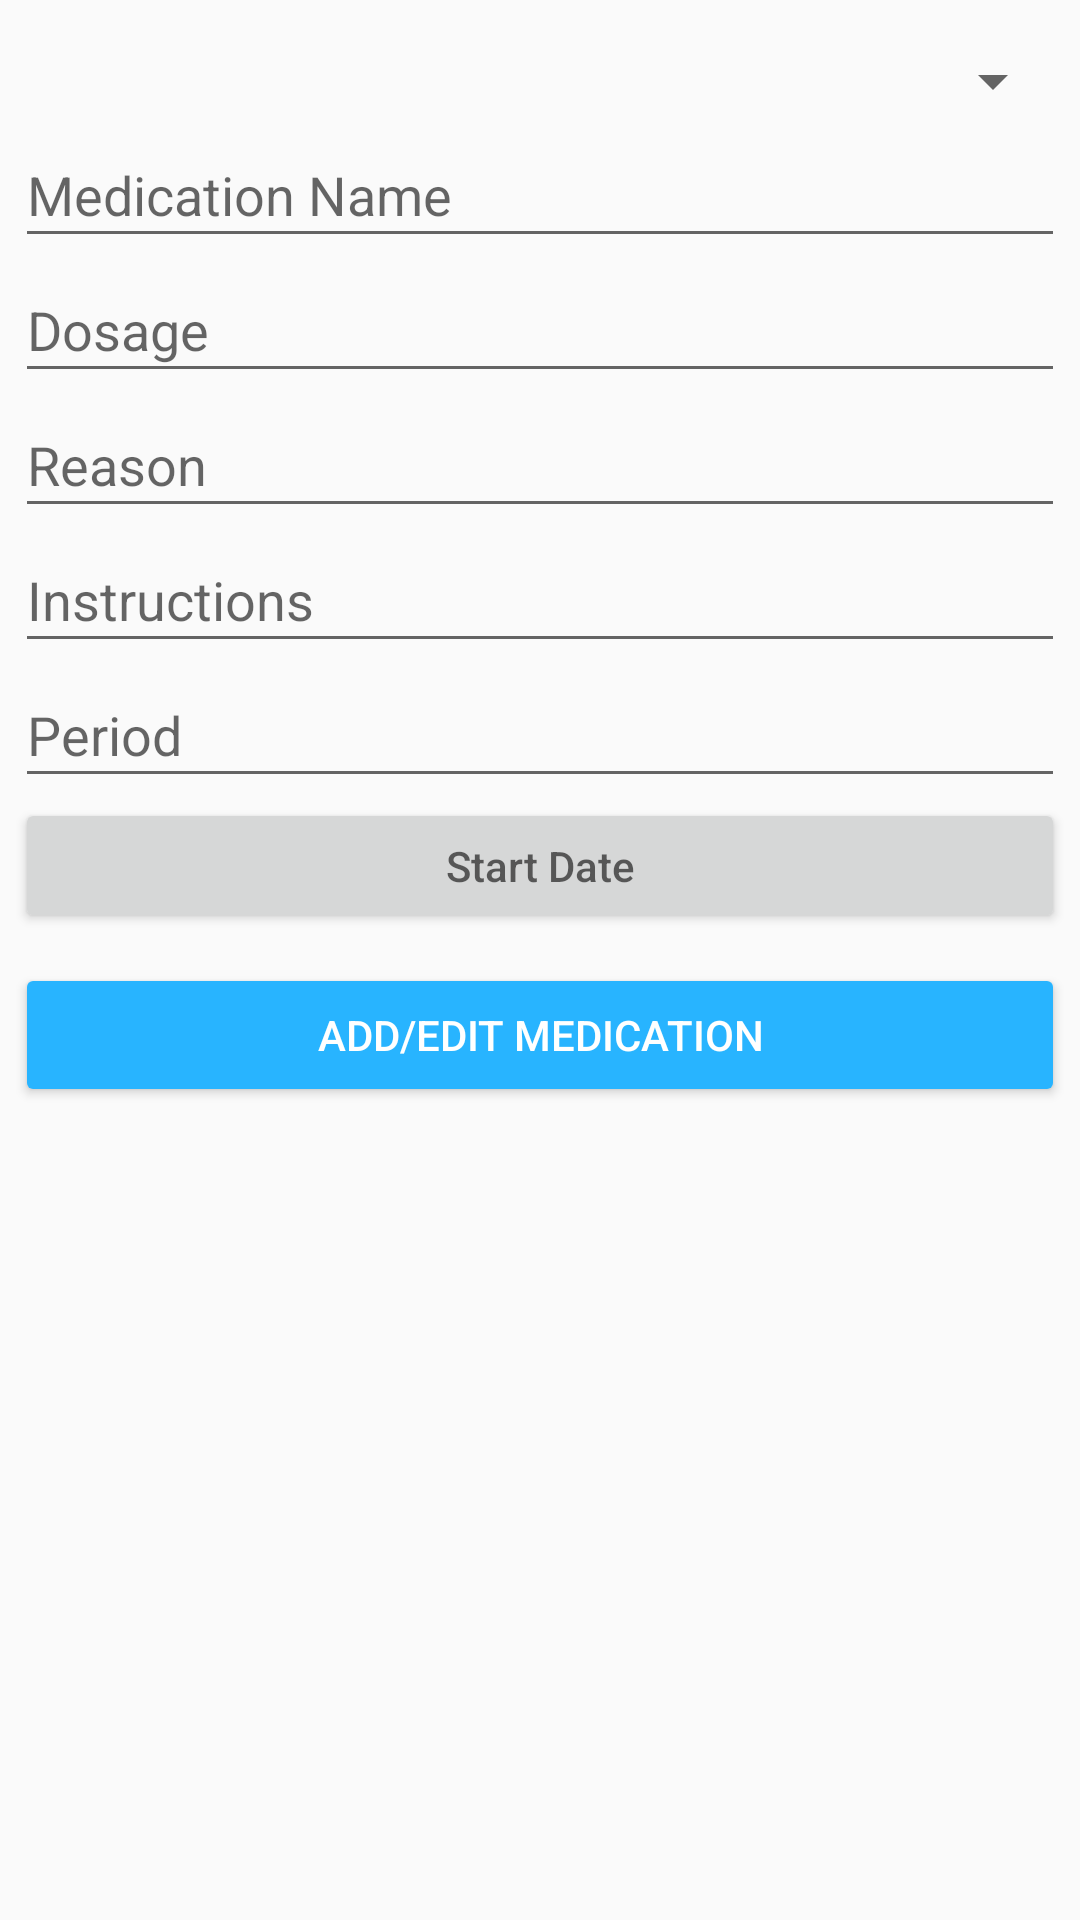

This screen was rendered from an Android layout file. Write that file and the resources it references.
<!-- AndroidManifest.xml: application theme AppTheme -->
<!-- res/layout/layout_add.xml -->
<?xml version="1.0" encoding="utf-8"?>
<LinearLayout xmlns:android="http://schemas.android.com/apk/res/android"
    xmlns:tools="http://schemas.android.com/tools"
    android:orientation="vertical"
    android:layout_width="match_parent"
    android:layout_height="match_parent"
    android:padding="5dp">

    <Spinner
        android:layout_width="match_parent"
        android:layout_height="wrap_content"
        android:layout_marginTop="10dp"
        android:id="@+id/spinner"></Spinner>

    <EditText
        android:id="@+id/mednametext"
        android:layout_width="match_parent"
        android:layout_height="45dp"
        android:layout_marginTop="2dp"
        android:inputType="text"
        android:hint="Medication Name"
        tools:ignore="RtlCompat" />

    <EditText
        android:id="@+id/dosagetext"
        android:layout_width="match_parent"
        android:layout_height="45dp"
        android:inputType="text"
        android:hint="Dosage"
        tools:ignore="RtlCompat" />

    <EditText
        android:id="@+id/reasontext"
        android:layout_width="match_parent"
        android:layout_height="45dp"
        android:inputType="text"
        android:hint="Reason"
        tools:ignore="RtlCompat" />


    <EditText
        android:id="@+id/instructiontext"
        android:layout_width="match_parent"
        android:layout_height="45dp"
        android:inputType="text"
        android:hint="Instructions"
        tools:ignore="RtlCompat" />

    <EditText
        android:layout_width="match_parent"
        android:layout_height="45dp"
        android:hint="Period"
        android:id="@+id/period"/>

    <Button
        android:id="@+id/startdate"
        android:layout_width="match_parent"
        android:layout_height="45dp"
        android:hint="Start Date"
        tools:ignore="RtlCompat" />

    <Button
        android:id="@+id/submitmedication"
        android:layout_width="match_parent"
        android:layout_height="wrap_content"
        android:backgroundTint="@color/colorAccent"
        android:textColor="@android:color/white"
        android:layout_marginTop="10dp"
        android:text="Add/edit medication"/>
</LinearLayout>
<!-- resources referenced by this layout -->
<resources>
  <color name="colorAccent">#28b4ff</color>
  <style name="AppTheme" parent="Theme.AppCompat.Light.DarkActionBar">
          
          <item name="colorPrimary">@color/colorPrimary</item>
          <item name="colorPrimaryDark">@color/colorPrimaryDark</item>
          <item name="colorAccent">@color/colorAccent</item>
          <item name="actionBarStyle">@style/Widget.Styled.ActionBar</item>
          <item name="android:actionBarStyle">@style/Widget.Styled.ActionBar</item>
      </style>
  <color name="colorPrimary">#13438e</color>
  <color name="colorPrimaryDark">#05214c</color>
  <style name="Widget.Styled.ActionBar" parent="@android:style/Widget.Holo.ActionBar">
          <item name="android:displayOptions">showHome|useLogo</item>
          <item name="displayOptions">showHome|useLogo</item>
      </style>
</resources>
